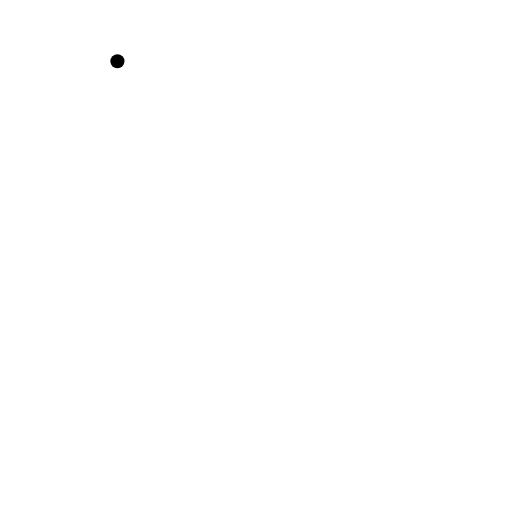
t = 0.00 s
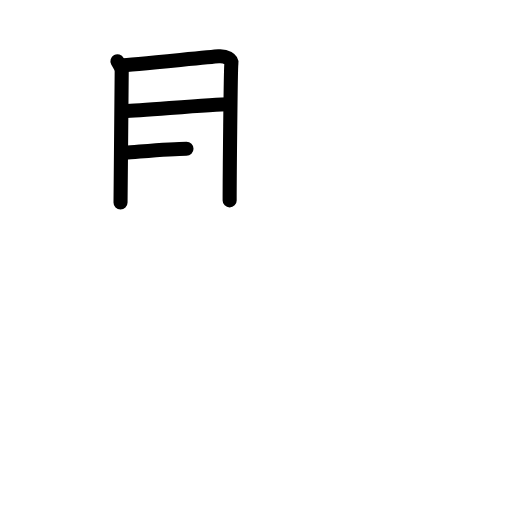
t = 3.60 s
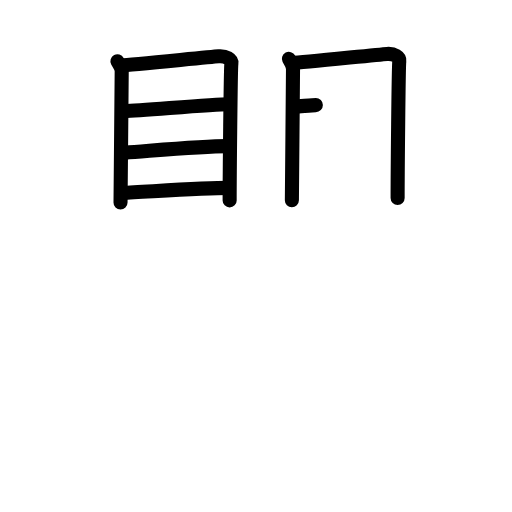
t = 7.20 s
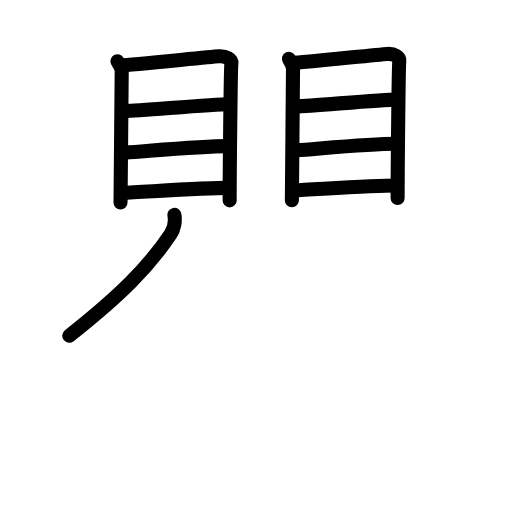
t = 10.80 s
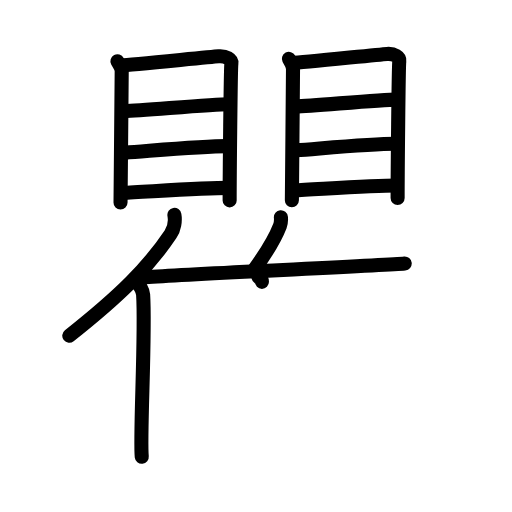
t = 14.40 s
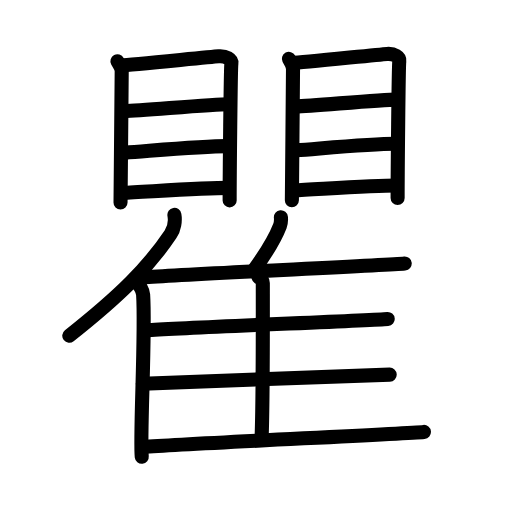
t = 18.00 s

The animated SVG that drew these frames (rendered in a browser with its animation timeline set to each time). Animation: 45 SMIL elements (animate=45); one cycle of 18.00 s.

<?xml version="1.0" encoding="UTF-8"?>
<!--
AniKanjiVG is licensed by CC-BY-SA Paul C. Sommerhoff (https://bitbucket.org/sommerhoff/anikanjivg).
AniKanjiVG uses KanjiVG which is licensed by CC-BY-SA Ulrich Apel (http://kanjivg.tagaini.net).
See also http://creativecommons.org/licenses/by-sa/3.0/
-->
<svg xmlns:kvg='http://kanjivg.tagaini.net' xmlns='http://www.w3.org/2000/svg' width='109' height='109' viewBox='0 0 109 109' style='fill:none;stroke:#000000;stroke-width:3;stroke-linecap:round;stroke-linejoin:round;' id="kvg:kanji_077bf"><g id="kvg:077bf" kvg:element="瞿"><g id="kvg:077bf-g1" kvg:position="top"><g id="kvg:077bf-g2" kvg:element="目" kvg:position="left" kvg:radical="tradit"><path id="kvg:077bf-s1" kvg:type="㇑" d="M25,13.03c0.37,0.69,0.91,1.21,0.91,2.14c0,0.93-0.25,27.48-0.25,27.95"><animate attributeName="d" begin="0.0s" dur="0.5s" from="M25,13.03C25,13.03,25,13.03,25,13.03" to="M25,13.03c0.37,0.69,0.91,1.21,0.91,2.14" />
<animate attributeName="d" begin="0.5s" dur="0.5s" from="M25,13.03c0.37,0.69,0.91,1.21,0.91,2.14c0,0,0,0,0,0,0" to="M25,13.03c0.37,0.69,0.91,1.21,0.91,2.14c0,0.93-0.25,27.48-0.25,27.95" />
</path>
<path id="kvg:077bf-s2" kvg:type="㇕a" d="M25.79,13.93c2.1-0.12,18.84-1.8,20.75-1.94c1.59-0.12,2.85,0.65,2.72,1.5c-0.17,1.09-0.37,24.97-0.37,29.17"><animate attributeName="d" begin="1.0s" dur="0.3333333333333333s" from="M25.79,13.93C25.79,13.93,25.79,13.93,25.79,13.93" to="M25.79,13.93c2.1-0.12,18.84-1.8,20.75-1.94" />
<animate attributeName="d" begin="1.3333333333333333s" dur="0.3333333333333333s" from="M25.79,13.93c2.1-0.12,18.84-1.8,20.75-1.94c0,0,0,0,0,0,0" to="M25.79,13.93c2.1-0.12,18.84-1.8,20.75-1.94c1.59-0.12,2.85,0.65,2.72,1.5" />
<animate attributeName="d" begin="1.6666666666666665s" dur="0.3333333333333333s" from="M25.79,13.93c2.1-0.12,18.84-1.8,20.75-1.94c1.59-0.12,2.85,0.65,2.72,1.5c0,0,0,0,0,0,0" to="M25.79,13.93c2.1-0.12,18.84-1.8,20.75-1.94c1.59-0.12,2.85,0.65,2.72,1.5c-0.17,1.09-0.37,24.97-0.37,29.17" />
<animate attributeName="d" begin="0s" dur="1.0s" from="M-100,-100" to="M-100,-100" />
</path>
<path id="kvg:077bf-s3" kvg:type="㇐a" d="M26.49,23.67c4.14-0.16,18.77-1.47,22.14-1.47"><animate attributeName="d" begin="2.0s" dur="1.0s" from="M26.49,23.67C26.49,23.67,26.49,23.67,26.49,23.67" to="M26.49,23.67c4.14-0.16,18.77-1.47,22.14-1.47" />
<animate attributeName="d" begin="0s" dur="2.0s" from="M-100,-100" to="M-100,-100" />
</path>
<path id="kvg:077bf-s4" kvg:type="㇐a" d="M26.67,32.5c5.56-0.39,16.32-1.39,21.72-1.39"><animate attributeName="d" begin="3.0s" dur="1.0s" from="M26.67,32.5C26.67,32.5,26.67,32.5,26.67,32.5" to="M26.67,32.5c5.56-0.39,16.32-1.39,21.72-1.39" />
<animate attributeName="d" begin="0s" dur="3.0s" from="M-100,-100" to="M-100,-100" />
</path>
<path id="kvg:077bf-s5" kvg:type="㇐a" d="M26.1,41.04c4.78-0.2,17.16-1.04,22.56-1.04"><animate attributeName="d" begin="4.0s" dur="1.0s" from="M26.1,41.04C26.1,41.04,26.1,41.04,26.1,41.04" to="M26.1,41.04c4.78-0.2,17.16-1.04,22.56-1.04" />
<animate attributeName="d" begin="0s" dur="4.0s" from="M-100,-100" to="M-100,-100" />
</path>
</g>
<g id="kvg:077bf-g3" kvg:element="目" kvg:position="right" kvg:radical="tradit"><path id="kvg:077bf-s6" kvg:type="㇑" d="M61.5,12.53c0.36,0.69,0.88,1.21,0.88,2.14c0,0.93-0.24,27.48-0.24,27.95"><animate attributeName="d" begin="5.0s" dur="0.5s" from="M61.5,12.53C61.5,12.53,61.5,12.53,61.5,12.53" to="M61.5,12.53c0.36,0.69,0.88,1.21,0.88,2.14" />
<animate attributeName="d" begin="5.5s" dur="0.5s" from="M61.5,12.53c0.36,0.69,0.88,1.21,0.88,2.14c0,0,0,0,0,0,0" to="M61.5,12.53c0.36,0.69,0.88,1.21,0.88,2.14c0,0.93-0.24,27.48-0.24,27.95" />
<animate attributeName="d" begin="0s" dur="5.0s" from="M-100,-100" to="M-100,-100" />
</path>
<path id="kvg:077bf-s7" kvg:type="㇕a" d="M62.27,13.43c2.04-0.12,18.25-1.8,20.11-1.94c1.55-0.12,2.76,0.65,2.63,1.5c-0.17,1.09-0.36,24.97-0.36,29.17"><animate attributeName="d" begin="6.0s" dur="0.3333333333333333s" from="M62.27,13.43C62.27,13.43,62.27,13.43,62.27,13.43" to="M62.27,13.43c2.04-0.12,18.25-1.8,20.11-1.94" />
<animate attributeName="d" begin="6.333333333333333s" dur="0.3333333333333333s" from="M62.27,13.43c2.04-0.12,18.25-1.8,20.11-1.94c0,0,0,0,0,0,0" to="M62.27,13.43c2.04-0.12,18.25-1.8,20.11-1.94c1.55-0.12,2.76,0.65,2.63,1.5" />
<animate attributeName="d" begin="6.666666666666667s" dur="0.3333333333333333s" from="M62.27,13.43c2.04-0.12,18.25-1.8,20.11-1.94c1.55-0.12,2.76,0.65,2.63,1.5c0,0,0,0,0,0,0" to="M62.27,13.43c2.04-0.12,18.25-1.8,20.11-1.94c1.55-0.12,2.76,0.65,2.63,1.5c-0.17,1.09-0.36,24.97-0.36,29.17" />
<animate attributeName="d" begin="0s" dur="6.0s" from="M-100,-100" to="M-100,-100" />
</path>
<path id="kvg:077bf-s8" kvg:type="㇐a" d="M62.95,22.67c4.01-0.16,18.19-1.47,21.46-1.47"><animate attributeName="d" begin="7.0s" dur="1.0s" from="M62.95,22.67C62.95,22.67,62.95,22.67,62.95,22.67" to="M62.95,22.67c4.01-0.16,18.19-1.47,21.46-1.47" />
<animate attributeName="d" begin="0s" dur="7.0s" from="M-100,-100" to="M-100,-100" />
</path>
<path id="kvg:077bf-s9" kvg:type="㇐a" d="M63.11,32c5.39-0.39,15.82-1.39,21.05-1.39"><animate attributeName="d" begin="8.0s" dur="1.0s" from="M63.11,32C63.11,32,63.11,32,63.11,32" to="M63.11,32c5.39-0.39,15.82-1.39,21.05-1.39" />
<animate attributeName="d" begin="0s" dur="8.0s" from="M-100,-100" to="M-100,-100" />
</path>
<path id="kvg:077bf-s10" kvg:type="㇐a" d="M62.57,40.54c4.63-0.2,16.63-1.04,21.87-1.04"><animate attributeName="d" begin="9.0s" dur="1.0s" from="M62.57,40.54C62.57,40.54,62.57,40.54,62.57,40.54" to="M62.57,40.54c4.63-0.2,16.63-1.04,21.87-1.04" />
<animate attributeName="d" begin="0s" dur="9.0s" from="M-100,-100" to="M-100,-100" />
</path>
</g>
</g>
<g id="kvg:077bf-g4" kvg:element="隹" kvg:position="bottom"><g id="kvg:077bf-g5" kvg:element="亻" kvg:variant="true" kvg:original="人"><path id="kvg:077bf-s11" kvg:type="㇒" d="M37.13,45.75c0.23,1.29-0.06,2.99-0.81,4.09C31.6,56.9,25.6,62.88,14.75,71.47"><animate attributeName="d" begin="10.0s" dur="0.5s" from="M37.13,45.75C37.13,45.75,37.13,45.75,37.13,45.75" to="M37.13,45.75c0.23,1.29-0.06,2.99-0.81,4.09" />
<animate attributeName="d" begin="10.5s" dur="0.5s" from="M37.13,45.75c0.23,1.29-0.06,2.99-0.81,4.09c0,0,0,0,0,0,0" to="M37.13,45.75c0.23,1.29-0.06,2.99-0.81,4.09C31.6,56.9,25.6,62.88,14.75,71.47" />
<animate attributeName="d" begin="0s" dur="10.0s" from="M-100,-100" to="M-100,-100" />
</path>
<path id="kvg:077bf-s12" kvg:type="㇑" d="M28.78,59.9c0.92,0.6,1.63,1.92,1.69,2.85c0.55,8.29-0.75,30.19-0.29,34.5"><animate attributeName="d" begin="11.0s" dur="0.5s" from="M28.78,59.9C28.78,59.9,28.78,59.9,28.78,59.9" to="M28.78,59.9c0.92,0.6,1.63,1.92,1.69,2.85" />
<animate attributeName="d" begin="11.5s" dur="0.5s" from="M28.78,59.9c0.92,0.6,1.63,1.92,1.69,2.85c0,0,0,0,0,0,0" to="M28.78,59.9c0.92,0.6,1.63,1.92,1.69,2.85c0.55,8.29-0.75,30.19-0.29,34.5" />
<animate attributeName="d" begin="0s" dur="11.0s" from="M-100,-100" to="M-100,-100" />
</path>
</g>
<path id="kvg:077bf-s13" kvg:type="㇒" d="M59.8,46.25c0.06,0.58-0.02,1.35-0.21,1.85c-1.24,3.19-2.82,5.66-5.66,9.55"><animate attributeName="d" begin="12.0s" dur="0.5s" from="M59.8,46.25C59.8,46.25,59.8,46.25,59.8,46.25" to="M59.8,46.25c0.06,0.58-0.02,1.35-0.21,1.85" />
<animate attributeName="d" begin="12.5s" dur="0.5s" from="M59.8,46.25c0.06,0.58-0.02,1.35-0.21,1.85c0,0,0,0,0,0,0" to="M59.8,46.25c0.06,0.58-0.02,1.35-0.21,1.85c-1.24,3.19-2.82,5.66-5.66,9.55" />
<animate attributeName="d" begin="0s" dur="12.0s" from="M-100,-100" to="M-100,-100" />
</path>
<path id="kvg:077bf-s14" kvg:type="㇐b" d="M30.21,59.08c10.69-0.78,51.36-2.55,55.95-2.98"><animate attributeName="d" begin="13.0s" dur="1.0s" from="M30.21,59.08C30.21,59.08,30.21,59.08,30.21,59.08" to="M30.21,59.08c10.69-0.78,51.36-2.55,55.95-2.98" />
<animate attributeName="d" begin="0s" dur="13.0s" from="M-100,-100" to="M-100,-100" />
</path>
<path id="kvg:077bf-s15" kvg:type="㇑a" d="M55.02,59c0.52,0.31,0.93,0.73,0.93,1.25c0,5.38,0.06,24.63-0.26,33.1"><animate attributeName="d" begin="14.0s" dur="0.5s" from="M55.02,59C55.02,59,55.02,59,55.02,59" to="M55.02,59c0.52,0.31,0.93,0.73,0.93,1.25" />
<animate attributeName="d" begin="14.5s" dur="0.5s" from="M55.02,59c0.52,0.31,0.93,0.73,0.93,1.25c0,0,0,0,0,0,0" to="M55.02,59c0.52,0.31,0.93,0.73,0.93,1.25c0,5.38,0.06,24.63-0.26,33.1" />
<animate attributeName="d" begin="0s" dur="14.0s" from="M-100,-100" to="M-100,-100" />
</path>
<path id="kvg:077bf-s16" kvg:type="㇐b" d="M31.64,70.28c10.09-0.65,46.57-2.03,50.9-2.38"><animate attributeName="d" begin="15.0s" dur="1.0s" from="M31.64,70.28C31.64,70.28,31.64,70.28,31.64,70.28" to="M31.64,70.28c10.09-0.65,46.57-2.03,50.9-2.38" />
<animate attributeName="d" begin="0s" dur="15.0s" from="M-100,-100" to="M-100,-100" />
</path>
<path id="kvg:077bf-s17" kvg:type="㇐b" d="M30.41,81.7c10.64-0.54,47.98-1.65,52.55-1.95"><animate attributeName="d" begin="16.0s" dur="1.0s" from="M30.41,81.7C30.41,81.7,30.41,81.7,30.41,81.7" to="M30.41,81.7c10.64-0.54,47.98-1.65,52.55-1.95" />
<animate attributeName="d" begin="0s" dur="16.0s" from="M-100,-100" to="M-100,-100" />
</path>
<path id="kvg:077bf-s18" kvg:type="㇐b" d="M30.41,95.15c10.69-0.78,55.25-2.77,59.84-3.2"><animate attributeName="d" begin="17.0s" dur="1.0s" from="M30.41,95.15C30.41,95.15,30.41,95.15,30.41,95.15" to="M30.41,95.15c10.69-0.78,55.25-2.77,59.84-3.2" />
<animate attributeName="d" begin="0s" dur="17.0s" from="M-100,-100" to="M-100,-100" />
</path>
</g>
</g>
</svg>
